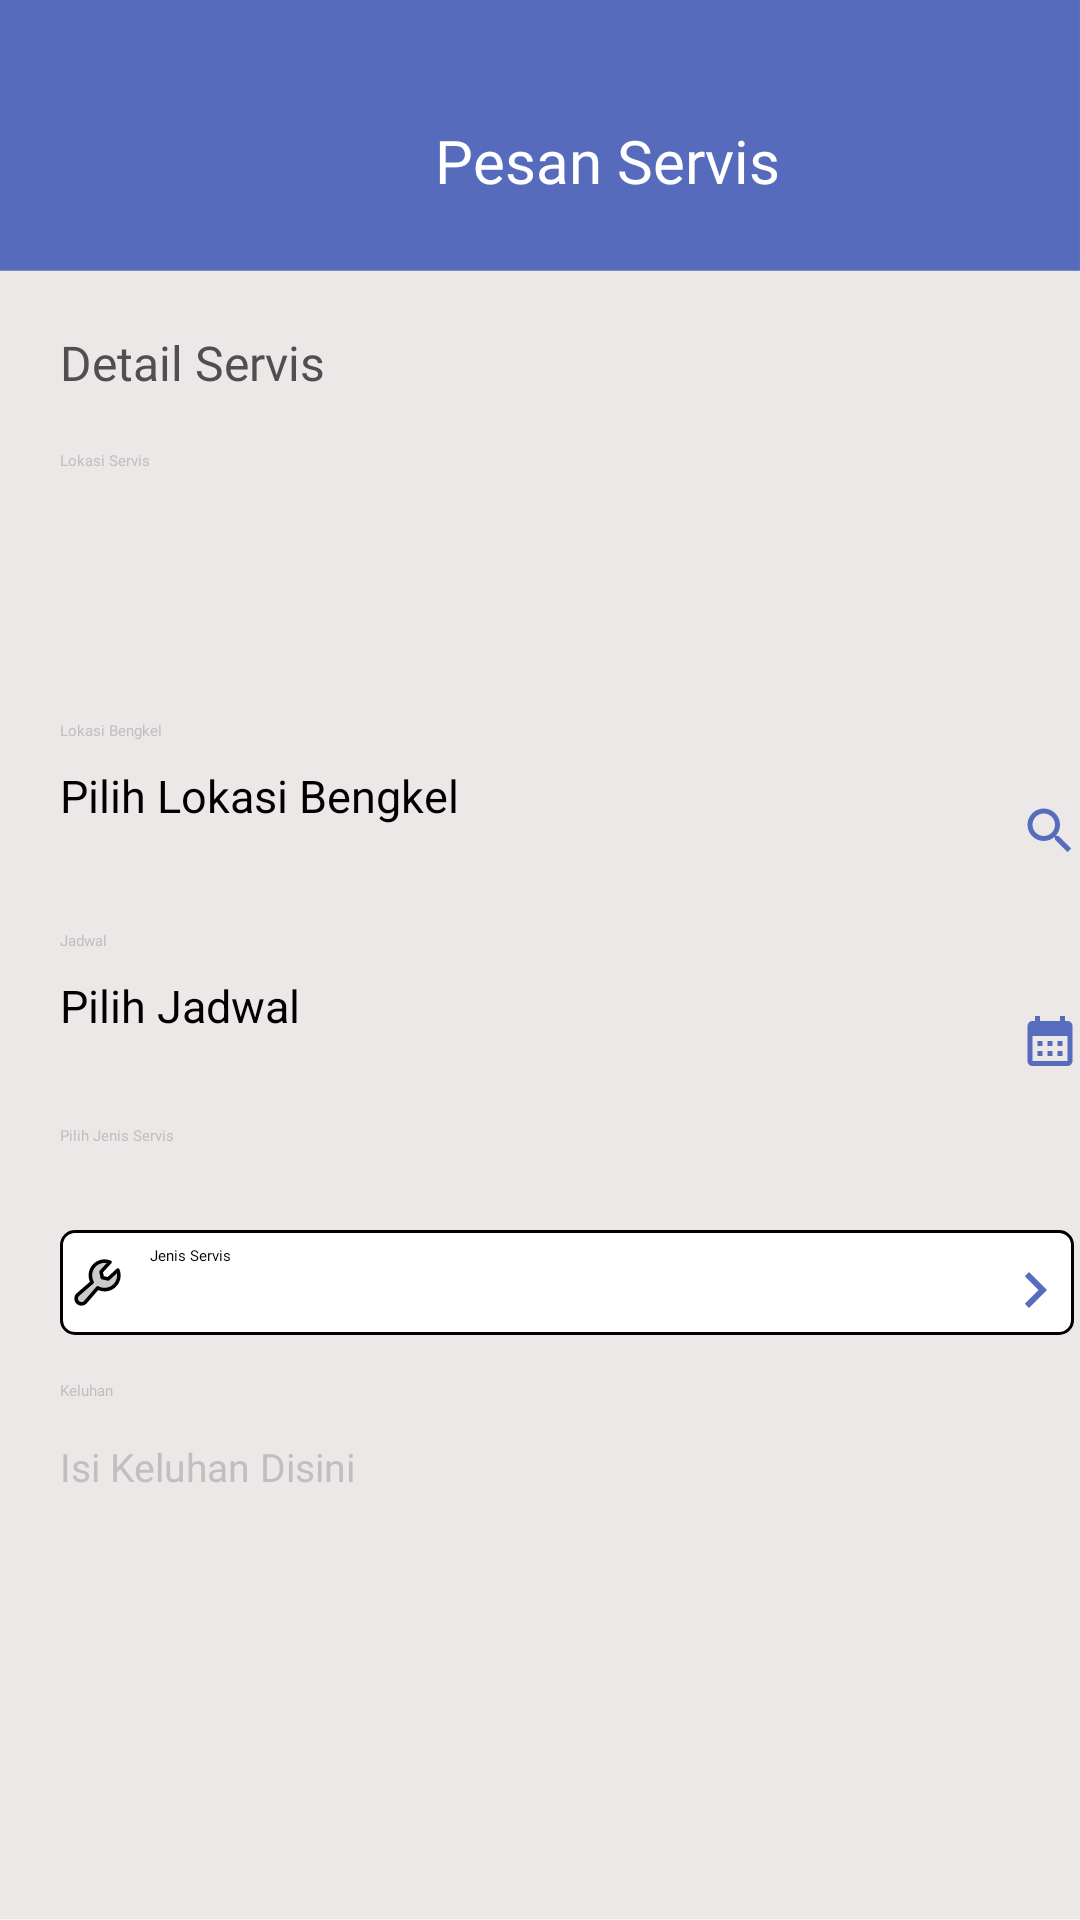

Produce the Android XML layout that renders to this screen, including the resource entries it uses.
<!-- AndroidManifest.xml: application theme Theme.Fab_Bottom_app_bar -->
<!-- res/layout/activity_pesan_servis.xml -->
<?xml version="1.0" encoding="utf-8"?>
<RelativeLayout xmlns:android="http://schemas.android.com/apk/res/android"
    xmlns:app="http://schemas.android.com/apk/res-auto"
    xmlns:tools="http://schemas.android.com/tools"
    android:layout_width="match_parent"
    android:layout_height="match_parent"
    tools:context=".PesanServis"
    android:background="@drawable/bg_serv">

    <TextView
        android:layout_width="wrap_content"
        android:layout_height="wrap_content"
        android:text="Pesan Servis"
        android:textColor="#FFFFFF"
        android:textSize="20dp"
        android:layout_marginLeft="145dp"
        android:layout_marginTop="40dp"
        android:fontFamily="@font/montserrat_semibold"/>
    <ImageView
        android:layout_width="61dp"
        android:layout_height="48dp"
        android:src="@drawable/ic_baseline_keyboard_arrow_left_24"
        android:layout_marginTop="30dp"/>
    <TextView
        android:layout_width="wrap_content"
        android:layout_height="wrap_content"
        android:text="Detail Servis"
        android:textColor="#4F4E51"
        android:fontFamily="@font/montserrat_bold"
        android:textSize="16dp"
        android:layout_marginTop="110dp"
        android:layout_marginLeft="20dp"/>
    <ImageView
        android:id="@+id/imageView45"
        android:layout_width="wrap_content"
        android:layout_height="wrap_content"
        app:srcCompat="@drawable/line"
        android:layout_marginLeft="17dp"
        android:layout_marginTop="140dp"/>
    <TextView
        android:layout_width="wrap_content"
        android:layout_height="wrap_content"
        android:text="Lokasi Servis"
        android:fontFamily="@font/montserrat"
        android:textColor="#BFBFBF"
        android:layout_marginTop="150dp"
        android:layout_marginLeft="20dp"/>

    <ImageView
        android:id="@+id/imageView49"
        android:layout_width="wrap_content"
        android:layout_height="wrap_content"
        app:srcCompat="@drawable/rect_rect"
        android:layout_marginTop="180dp"
        android:layout_marginLeft="15dp"/>
    <TextView
        android:layout_width="wrap_content"
        android:layout_height="wrap_content"
        android:text="Lokasi Bengkel"
        android:fontFamily="@font/montserrat"
        android:textColor="#BFBFBF"
        android:layout_marginTop="240dp"
        android:layout_marginLeft="20dp"/>
    <EditText
        android:layout_width="350dp"
        android:layout_height="wrap_content"
        android:layout_marginLeft="20dp"
        android:layout_marginTop="255dp"
        android:hint="Pilih Lokasi Bengkel"
        android:minHeight="48dp"
        android:textSize="15dp" />
    <ImageView
        android:layout_width="wrap_content"
        android:layout_height="wrap_content"
        android:src="@drawable/ic_baseline_search_24"
        android:layout_marginTop="265dp"
        android:layout_marginLeft="340dp"/>
    <TextView
        android:layout_width="wrap_content"
        android:layout_height="wrap_content"
        android:text="Jadwal"
        android:fontFamily="@font/montserrat"
        android:textColor="#BFBFBF"
        android:layout_marginTop="310dp"
        android:layout_marginLeft="20dp"/>
    <EditText
        android:layout_width="350dp"
        android:layout_height="wrap_content"
        android:layout_marginLeft="20dp"
        android:layout_marginTop="325dp"
        android:hint="Pilih Jadwal"
        android:minHeight="48dp"
        android:textSize="15dp" />
    <ImageView
        android:layout_width="wrap_content"
        android:layout_height="wrap_content"
        android:src="@drawable/ic_baseline_calendar_month_24"
        android:layout_marginTop="335dp"
        android:layout_marginLeft="340dp"/>
    <TextView
        android:layout_width="wrap_content"
        android:layout_height="wrap_content"
        android:text="Pilih Jenis Servis"
        android:fontFamily="@font/montserrat"
        android:textColor="#BFBFBF"
        android:layout_marginTop="375dp"
        android:layout_marginLeft="20dp"/>
    <ImageView
        android:layout_width="wrap_content"
        android:layout_height="wrap_content"
        android:src="@drawable/rect_long"
        android:layout_marginTop="410dp"
        android:layout_marginLeft="20dp"/>
    <ImageView
        android:layout_width="wrap_content"
        android:layout_height="wrap_content"
        android:src="@drawable/wrench"
        android:layout_marginTop="418dp"
        android:layout_marginLeft="23dp"/>
    <TextView
        android:layout_width="wrap_content"
        android:layout_height="wrap_content"
        android:text="Jenis Servis"
        android:fontFamily="@font/montserrat"
        android:textColor="#000000"
        android:layout_marginTop="415dp"
        android:layout_marginLeft="50dp"/>
    <ImageView
        android:layout_width="wrap_content"
        android:layout_height="wrap_content"
        android:src="@drawable/ic_baseline_chevron_right_24"
        android:layout_marginTop="418dp"
        android:layout_marginLeft="333dp"/>
    <TextView
        android:layout_width="wrap_content"
        android:layout_height="wrap_content"
        android:text="Keluhan"
        android:fontFamily="@font/montserrat"
        android:textColor="#BFBFBF"
        android:layout_marginTop="460dp"
        android:layout_marginLeft="20dp"/>
    <TextView
        android:layout_width="wrap_content"
        android:layout_height="wrap_content"
        android:text="Isi Keluhan Disini"
        android:fontFamily="@font/montserrat"
        android:textColor="#BFBFBF"
        android:layout_marginTop="480dp"
        android:layout_marginLeft="20dp"
        android:textSize="13dp"/>
    <EditText
        android:layout_width="350dp"
        android:layout_height="wrap_content"
        android:layout_marginLeft="20dp"
        android:layout_marginTop="495dp"
        android:hint=""
        android:minHeight="48dp"
        android:textSize="15dp" />
    <Button
        android:id="@+id/lanjut_servis2"
        android:layout_width="380dp"
        android:layout_height="80dp"
        android:layout_marginLeft="15dp"
        android:layout_marginTop="745dp"
        android:backgroundTint="#576CBC"
        android:fontFamily="@font/montserrat_bold"
        android:text="LANJUT"
        android:textColor="#FFFFFF" />


</RelativeLayout>
<!-- resources referenced by this layout -->
<resources>
  <!-- drawable bg_serv: png bitmap (drawable, 24506 bytes) -->
  <!-- drawable ic_baseline_calendar_month_24 (drawable) -->
  <vector android:height="24dp" android:tint="#576CBC"
      android:viewportHeight="24" android:viewportWidth="24"
      android:width="24dp" xmlns:android="http://schemas.android.com/apk/res/android">
      <path android:fillColor="@android:color/white" android:pathData="M19,4h-1V2h-2v2H8V2H6v2H5C3.89,4 3.01,4.9 3.01,6L3,20c0,1.1 0.89,2 2,2h14c1.1,0 2,-0.9 2,-2V6C21,4.9 20.1,4 19,4zM19,20H5V10h14V20zM9,14H7v-2h2V14zM13,14h-2v-2h2V14zM17,14h-2v-2h2V14zM9,18H7v-2h2V18zM13,18h-2v-2h2V18zM17,18h-2v-2h2V18z"/>
  </vector>
  <!-- drawable ic_baseline_chevron_right_24 (drawable) -->
  <vector android:height="24dp" android:tint="#576CBC"
      android:viewportHeight="24" android:viewportWidth="24"
      android:width="24dp" xmlns:android="http://schemas.android.com/apk/res/android">
      <path android:fillColor="@android:color/white" android:pathData="M10,6L8.59,7.41 13.17,12l-4.58,4.59L10,18l6,-6z"/>
  </vector>
  <!-- drawable ic_baseline_search_24 (drawable) -->
  <vector android:height="24dp" android:tint="#576CBC"
      android:viewportHeight="24" android:viewportWidth="24"
      android:width="24dp" xmlns:android="http://schemas.android.com/apk/res/android">
      <path android:fillColor="@android:color/white" android:pathData="M15.5,14h-0.79l-0.28,-0.27C15.41,12.59 16,11.11 16,9.5 16,5.91 13.09,3 9.5,3S3,5.91 3,9.5 5.91,16 9.5,16c1.61,0 3.09,-0.59 4.23,-1.57l0.27,0.28v0.79l5,4.99L20.49,19l-4.99,-5zM9.5,14C7.01,14 5,11.99 5,9.5S7.01,5 9.5,5 14,7.01 14,9.5 11.99,14 9.5,14z"/>
  </vector>
  <!-- drawable line (drawable) -->
  <vector xmlns:android="http://schemas.android.com/apk/res/android"
      android:width="369dp"
      android:height="1dp"
      android:viewportWidth="369"
      android:viewportHeight="1">
    <path
        android:strokeWidth="1"
        android:pathData="M0,0.5L369,0.5"
        android:fillColor="#00000000"
        android:strokeColor="#D9D9D9"/>
  </vector>
  <!-- drawable rect_long (drawable) -->
  <vector xmlns:android="http://schemas.android.com/apk/res/android"
      android:width="338dp"
      android:height="35dp"
      android:viewportWidth="338"
      android:viewportHeight="35">
    <path
        android:strokeWidth="1"
        android:pathData="M5,0.5L333,0.5A4.5,4.5 0,0 1,337.5 5L337.5,30A4.5,4.5 0,0 1,333 34.5L5,34.5A4.5,4.5 0,0 1,0.5 30L0.5,5A4.5,4.5 0,0 1,5 0.5z"
        android:fillColor="#ffffff"
        android:strokeColor="#000000"/>
  </vector>
  <!-- drawable rect_rect: png bitmap (drawable, 6970 bytes) -->
  <!-- drawable wrench: vector/xml drawable (drawable, 3024 chars, omitted) -->
  <style name="Theme.Fab_Bottom_app_bar" parent="Theme.MaterialComponents.DayNight.NoActionBar">
          <item name="colorPrimary">#0F9D58</item>
          <item name="colorPrimaryVariant">#0F9D58</item>
          <item name="colorOnPrimary">#000</item>
      </style>
</resources>
